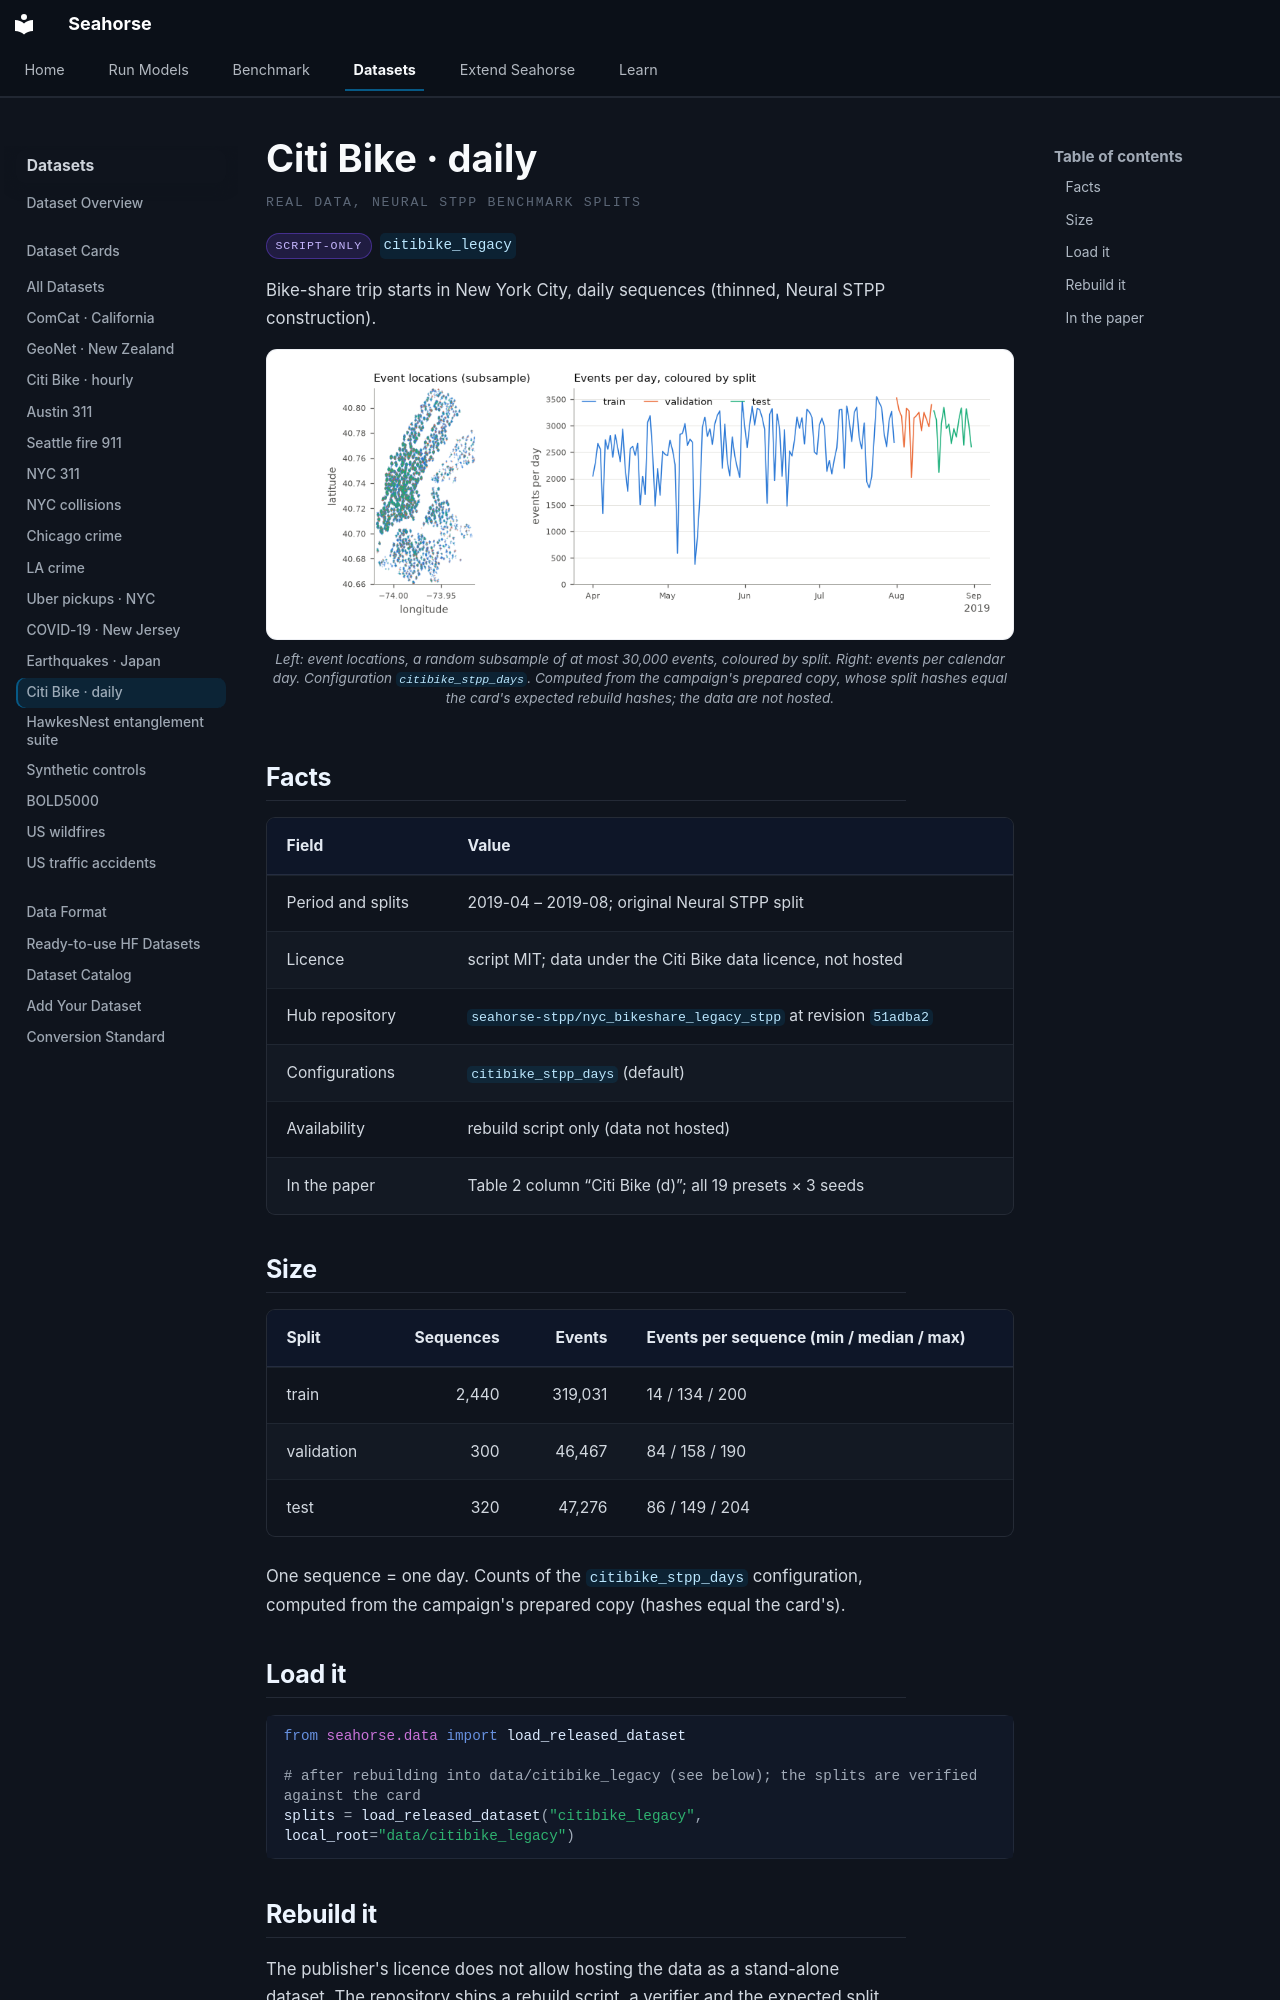

repository: YahyaAalaila/seahorse · page: datasets/cards/citibike_legacy/index.html · generator: mkdocs

# Citi Bike · daily

<p class="sh-ds-eyebrow">Real data, Neural STPP benchmark splits</p>

<div class="sh-card-chips" markdown="0"><span class="sh-ds-chip sh-ds-chip--muted">script-only</span><code class="sh-ds-id">citibike_legacy</code></div>

Bike-share trip starts in New York City, daily sequences (thinned, Neural STPP construction).

<figure class="sh-figure" markdown="0"><img src="../../../assets/datasets/citibike_legacy.png" alt="Citi Bike · daily: event locations and the temporal profile of the three splits" loading="lazy"><figcaption>Left: event locations, a random subsample of at most 30,000 events, coloured by split. Right: events per calendar day. Configuration <code>citibike_stpp_days</code>. Computed from the campaign's prepared copy, whose split hashes equal the card's expected rebuild hashes; the data are not hosted.</figcaption></figure>

## Facts

| Field | Value |
| --- | --- |
| Period and splits | 2019-04 – 2019-08; original Neural STPP split |
| Licence | script MIT; data under the Citi Bike data licence, not hosted |
| Hub repository | [`seahorse-stpp/nyc_bikeshare_legacy_stpp`](https://huggingface.co/datasets/seahorse-stpp/nyc_bikeshare_legacy_stpp) at revision `51adba2` |
| Configurations | `citibike_stpp_days` (default) |
| Availability | rebuild script only (data not hosted) |
| In the paper | Table 2 column “Citi Bike (d)”; all 19 presets × 3 seeds |

## Size

| Split | Sequences | Events | Events per sequence (min / median / max) |
| --- | ---: | ---: | --- |
| train | 2,440 | 319,031 | 14 / 134 / 200 |
| validation | 300 | 46,467 | 84 / 158 / 190 |
| test | 320 | 47,276 | 86 / 149 / 204 |

One sequence = one day. Counts of the `citibike_stpp_days` configuration, computed from the campaign's prepared copy (hashes equal the card's).

## Load it

```python
from seahorse.data import load_released_dataset

# after rebuilding into data/citibike_legacy (see below); the splits are verified against the card
splits = load_released_dataset("citibike_legacy", local_root="data/citibike_legacy")
```
